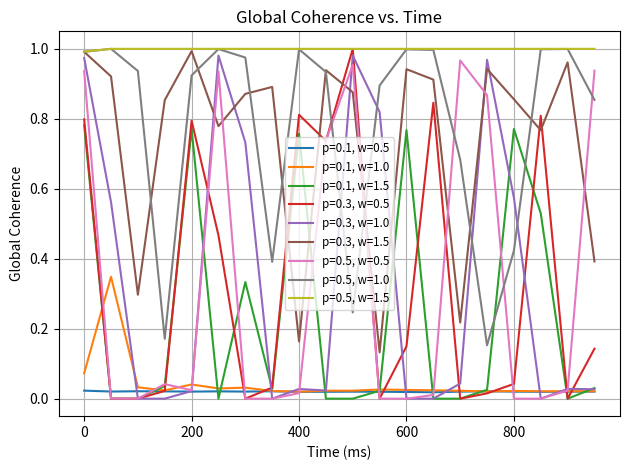
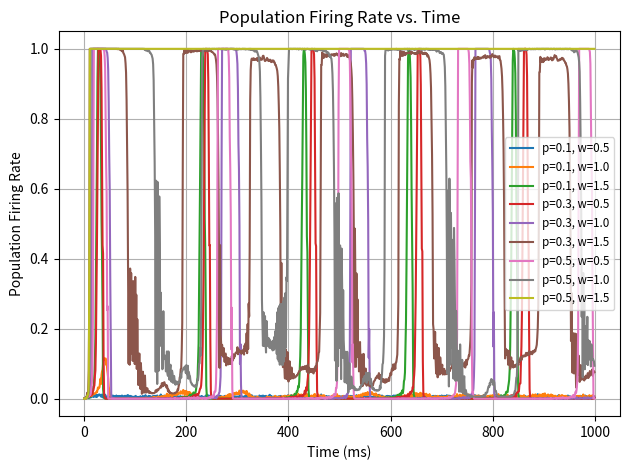

Python code for these plots, in order:
import numpy as np
import matplotlib.pyplot as plt
import os

if not os.path.exists('figures'):
    os.makedirs('figures')

np.random.seed(0)

# Simulation parameters
T = 1000
Ne = 800
Ni = 200

# Initialize neuron parameters
re = np.random.rand(Ne, 1)
ri = np.random.rand(Ni, 1)

p_RS = [0.02, 0.2, -65, 8]
p_LTS = [0.02, 0.25, -65, 2]

a = np.vstack((p_RS[0]*np.ones((Ne, 1)), p_LTS[0]+0.08*ri))
b = np.vstack((p_RS[1]*np.ones((Ne, 1)), p_LTS[1]-0.05*ri))
c = np.vstack((p_RS[2]+15*re**2, p_LTS[2]*np.ones((Ni, 1))))
d = np.vstack((p_RS[3]-6*re**2, p_LTS[3]*np.ones((Ni, 1))))

# Function to create a random graph
def create_erdos_renyi_graph(N, p_connect):
    return np.random.rand(N, N) < p_connect

# Vary connection probability (p_connect) and synaptic weights
connection_probabilities = [0.1, 0.3, 0.5]
weights = [0.5, 1.0, 1.5]

# Initialize data for the plots
coherence_data = {}
firing_rate_data = {}

for p_connect in connection_probabilities:
    for weight in weights:
        S = create_erdos_renyi_graph(Ne + Ni, p_connect)
        S = S * weight

        # Initial neuron variables
        v = -65 * np.ones((Ne + Ni, 1))
        u = b * v
        firings = []

        # Simulation loop
        for t in range(T):
            I = np.vstack((5 * np.random.randn(Ne, 1), 2 * np.random.randn(Ni, 1)))
            if t > 0 and len(fired) > 0:
                I += np.sum(S[:, fired], axis=1).reshape(-1, 1)

            v += 0.5 * (0.04 * v**2 + 5 * v + 140 - u + I)
            v += 0.5 * (0.04 * v**2 + 5 * v + 140 - u + I)
            u += a * (b * v - u)

            fired = np.where(v >= 30)[0]
            if fired.size > 0:
                firings.extend([[t, idx] for idx in fired])
                v[fired] = c[fired]
                u[fired] += d[fired]

        firings = np.array(firings)


        time_bin = 50
        num_bins = T // time_bin
        binary_spikes = np.zeros((Ne + Ni, T))
        binary_spikes[firings[:, 1].astype(int), firings[:, 0].astype(int)] = 1
        global_coherence = np.zeros(num_bins)

        for idx in range(num_bins):
            start, end = idx * time_bin, (idx + 1) * time_bin
            spike_slice = binary_spikes[:, start:end]
            spike_counts = spike_slice.sum(axis=1)
            active_neurons = spike_counts > 0

            if np.sum(active_neurons) > 1:
                active_slice = spike_slice[active_neurons]
                numerator = np.dot(active_slice, active_slice.T)
                denominator = np.sqrt(np.outer(spike_counts[active_neurons], spike_counts[active_neurons]))
                np.fill_diagonal(denominator, 1)
                coherence_matrix = numerator / denominator
                np.fill_diagonal(coherence_matrix, 0)
                global_coherence[idx] = coherence_matrix.sum() / (np.sum(active_neurons) * (np.sum(active_neurons) - 1))

        coherence_time = np.arange(num_bins) * time_bin

        label = f'p={p_connect}, w={weight}'
        coherence_data[label] = (coherence_time, global_coherence)

        pop_firing_rate = binary_spikes.sum(axis=0) / (Ne + Ni)

        firing_rate_data[label] = (np.arange(T), pop_firing_rate)

plt.figure()
for label, (time, coherence) in coherence_data.items():
    plt.plot(time, coherence, label=label)

plt.xlabel('Time (ms)')
plt.ylabel('Global Coherence')
plt.title('Global Coherence vs. Time')
plt.legend(loc='best', fontsize='small')
plt.grid(True)
plt.tight_layout()
plt.savefig('figures/global_coherence.png', dpi=120)
plt.show()

plt.figure()
for label, (time, rate) in firing_rate_data.items():
    plt.plot(time, rate, label=label)

plt.xlabel('Time (ms)')
plt.ylabel('Population Firing Rate')
plt.title('Population Firing Rate vs. Time')
plt.legend(loc='best', fontsize='small')
plt.grid(True)
plt.tight_layout()
plt.savefig('figures/population_firing_rate.png', dpi=120)
plt.show()
